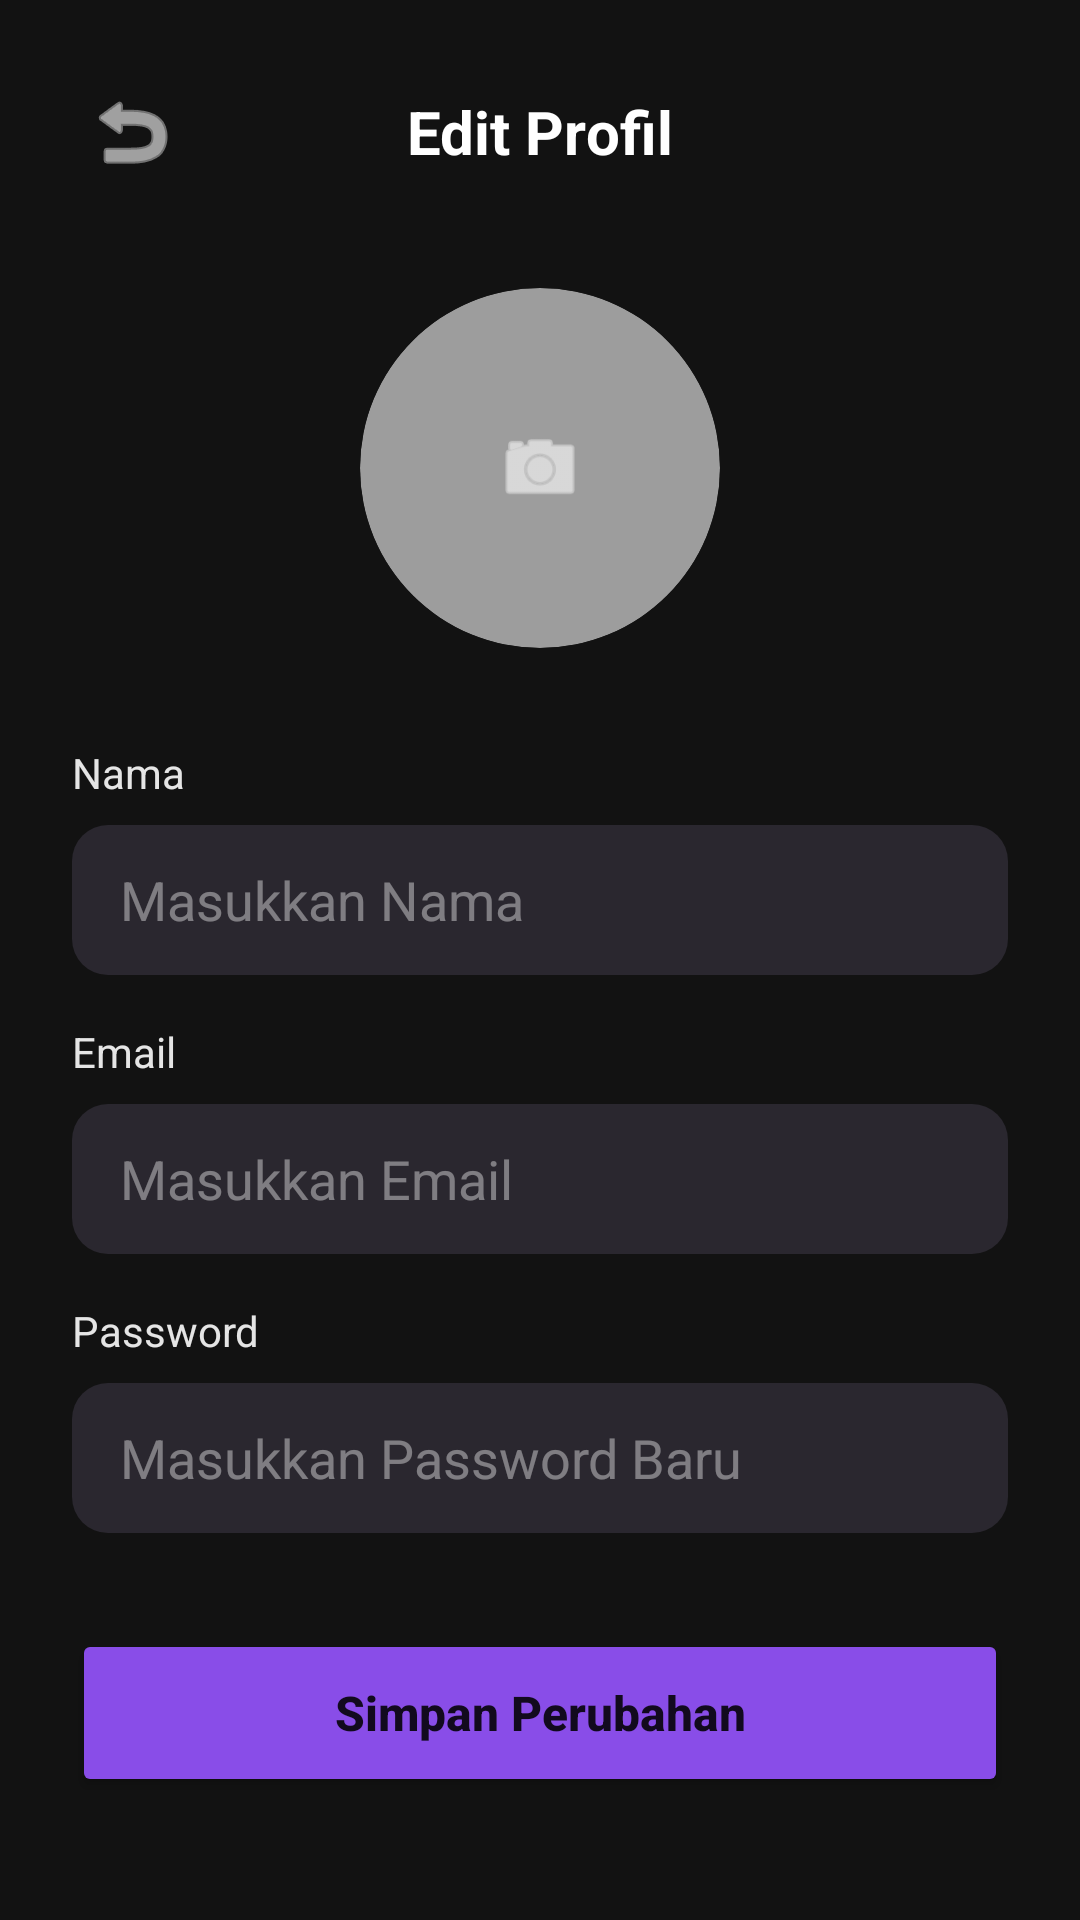

Here is an Android app screen rendered from its layout file. Give the layout XML and the strings, colors and styles it references.
<!-- AndroidManifest.xml: application theme Theme.Watchive -->
<!-- res/layout/fragment_edit_profile.xml -->
<?xml version="1.0" encoding="utf-8"?>
<LinearLayout xmlns:android="http://schemas.android.com/apk/res/android"
    xmlns:app="http://schemas.android.com/apk/res-auto"
    android:layout_width="match_parent"
    android:layout_height="match_parent"
    android:background="#121212"
    android:orientation="vertical"
    android:padding="24dp">

    <RelativeLayout
        android:layout_width="match_parent"
        android:layout_height="wrap_content"
        android:layout_marginBottom="32dp">

        <ImageButton
            android:id="@+id/btn_back"
            android:layout_width="40dp"
            android:layout_height="40dp"
            android:background="?attr/selectableItemBackgroundBorderless"
            android:src="@android:drawable/ic_menu_revert"
            app:tint="@color/white" />

        <TextView
            android:layout_width="wrap_content"
            android:layout_height="wrap_content"
            android:layout_centerInParent="true"
            android:text="Edit Profil"
            android:textColor="@color/white"
            android:textSize="20sp"
            android:textStyle="bold" />
    </RelativeLayout>

    <com.google.android.material.card.MaterialCardView
        android:layout_width="120dp"
        android:layout_height="120dp"
        android:layout_gravity="center_horizontal"
        android:layout_marginBottom="32dp"
        app:cardCornerRadius="60dp"
        app:cardBackgroundColor="#E0E0E0"
        app:cardElevation="0dp">

        <ImageView
            android:id="@+id/iv_edit_profile_picture"
            android:layout_width="match_parent"
            android:layout_height="match_parent"
            android:padding="20dp"
            android:src="@drawable/ic_profile"
            app:tint="#BDBDBD" />
        
        <View
            android:layout_width="match_parent"
            android:layout_height="match_parent"
            android:background="#4D000000" />

        <ImageView
            android:layout_width="30dp"
            android:layout_height="30dp"
            android:layout_gravity="center"
            android:src="@android:drawable/ic_menu_camera"
            app:tint="@color/white" />
    </com.google.android.material.card.MaterialCardView>

    <TextView
        android:layout_width="wrap_content"
        android:layout_height="wrap_content"
        android:text="Nama"
        android:textColor="@color/gray_light"
        android:layout_marginBottom="8dp" />

    <EditText
        android:id="@+id/et_edit_name"
        android:layout_width="match_parent"
        android:layout_height="50dp"
        android:background="@drawable/rounded_edittext"
        android:paddingHorizontal="16dp"
        android:textColor="@color/white"
        android:hint="Masukkan Nama"
        android:textColorHint="#66FFFFFF"
        android:layout_marginBottom="16dp"
        android:inputType="textPersonName" />

    <TextView
        android:layout_width="wrap_content"
        android:layout_height="wrap_content"
        android:text="Email"
        android:textColor="@color/gray_light"
        android:layout_marginBottom="8dp" />

    <EditText
        android:id="@+id/et_edit_email"
        android:layout_width="match_parent"
        android:layout_height="50dp"
        android:background="@drawable/rounded_edittext"
        android:paddingHorizontal="16dp"
        android:textColor="@color/white"
        android:hint="Masukkan Email"
        android:textColorHint="#66FFFFFF"
        android:layout_marginBottom="16dp"
        android:inputType="textEmailAddress" />

    <TextView
        android:layout_width="wrap_content"
        android:layout_height="wrap_content"
        android:text="Password"
        android:textColor="@color/gray_light"
        android:layout_marginBottom="8dp" />

    <EditText
        android:id="@+id/et_edit_password"
        android:layout_width="match_parent"
        android:layout_height="50dp"
        android:background="@drawable/rounded_edittext"
        android:paddingHorizontal="16dp"
        android:textColor="@color/white"
        android:hint="Masukkan Password Baru"
        android:textColorHint="#66FFFFFF"
        android:layout_marginBottom="32dp"
        android:inputType="textPassword" />

    <Button
        android:id="@+id/btn_save_profile"
        android:layout_width="match_parent"
        android:layout_height="56dp"
        android:backgroundTint="@color/purple_medium"
        android:text="Simpan Perubahan"
        android:textAllCaps="false"
        android:textSize="16sp"
        android:textStyle="bold"
        app:cornerRadius="12dp" />

</LinearLayout>
<!-- resources referenced by this layout -->
<resources>
  <color name="gray_light">#E5E5E5</color>
  <color name="purple_medium">#894DE8</color>
  <color name="white">#FFFFFF</color>
  <!-- drawable rounded_edittext (drawable) -->
  <?xml version="1.0" encoding="utf-8"?>
  <shape xmlns:android="http://schemas.android.com/apk/res/android"
      android:shape="rectangle">
  
      <solid android:color="@color/form" />
  
      <corners android:radius="12dp" />
  
      <padding
          android:left="10dp"
          android:top="10dp"
          android:right="10dp"
          android:bottom="10dp" />
  
  </shape>
  <style name="Theme.Watchive" parent="Theme.MaterialComponents.DayNight.NoActionBar">
          
          <item name="colorPrimary">@color/purple_medium</item>
          <item name="colorPrimaryVariant">@color/purple_dark</item>
          <item name="colorOnPrimary">@color/white</item>
          
          
          <item name="android:windowBackground">@color/black</item>
          <item name="android:statusBarColor" tools:targetApi="l">@color/black</item>
          
          
          <item name="bottomNavigationStyle">@style/Widget.MaterialComponents.BottomNavigationView</item>
      </style>
  <color name="form">#2A272F</color>
  <color name="purple_dark">#320174</color>
  <color name="black">#000000</color>
</resources>
